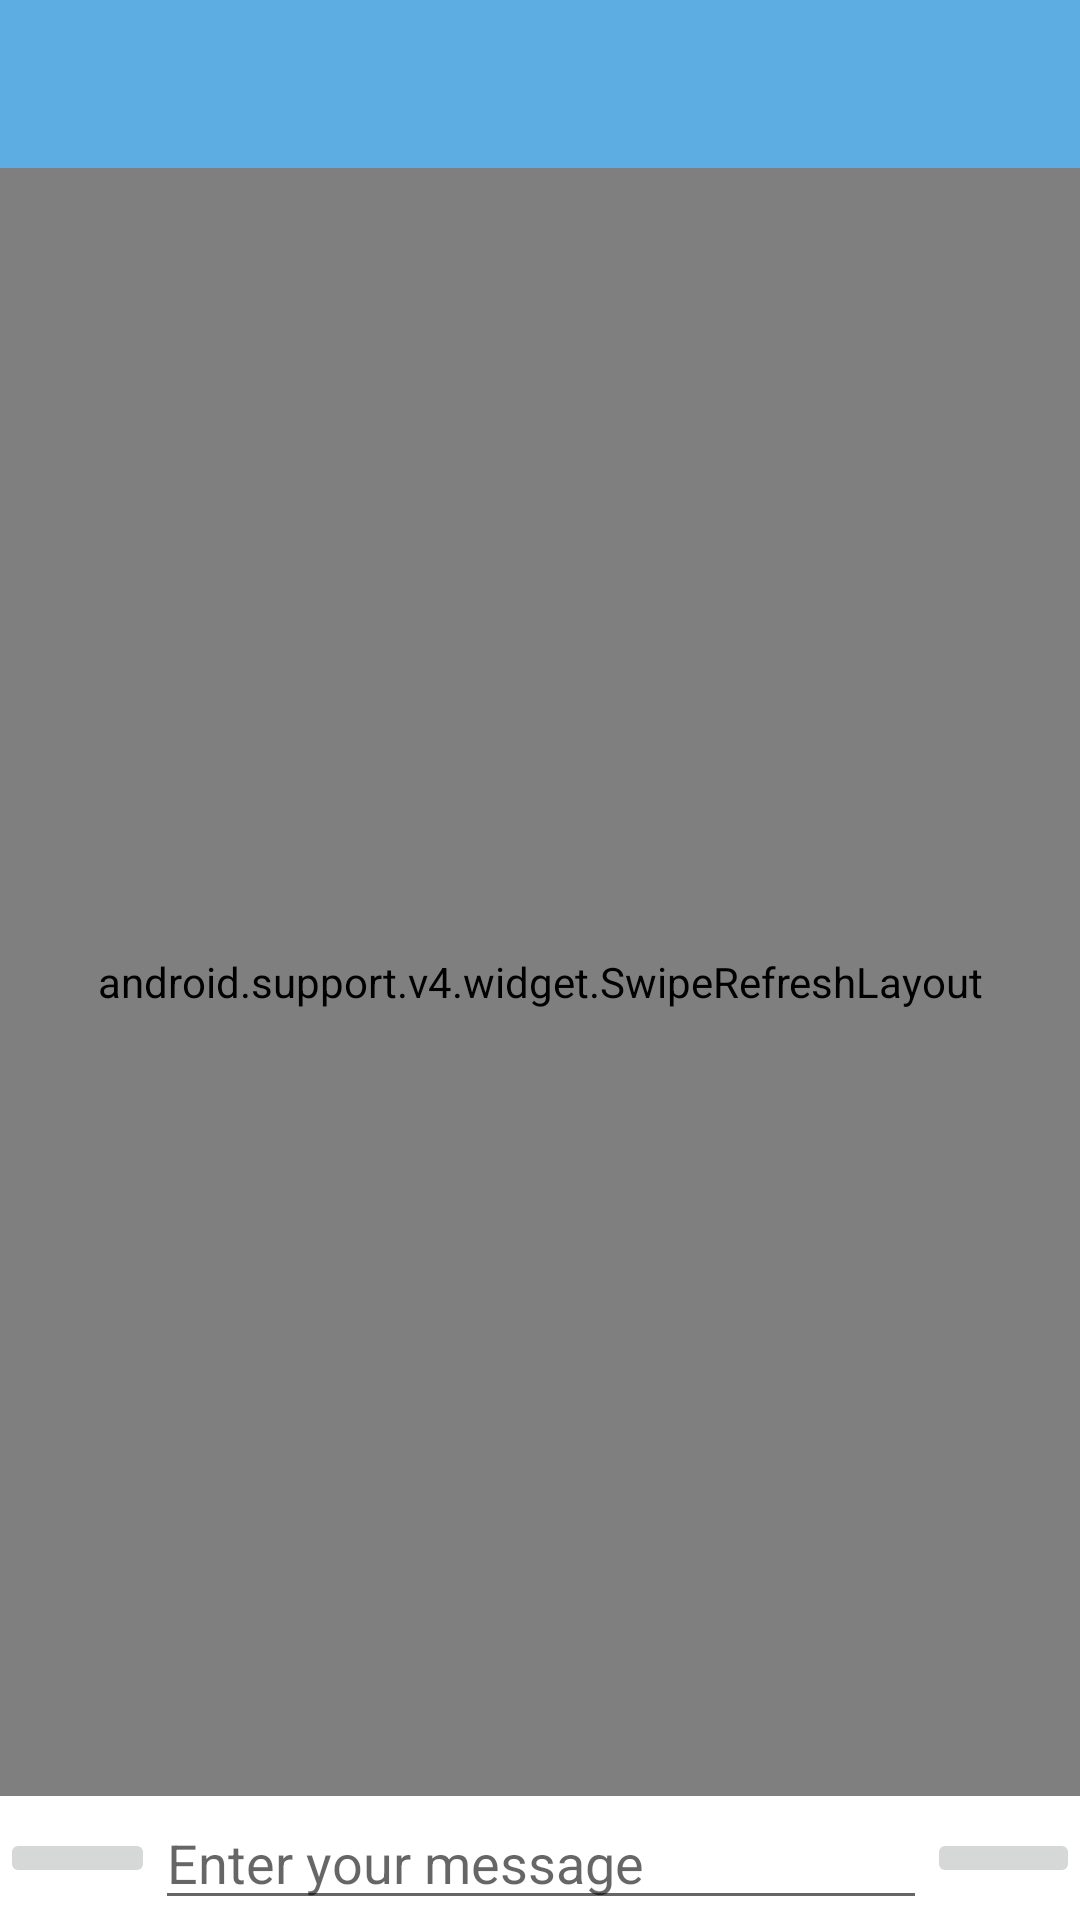

Here is an Android app screen rendered from its layout file. Give the layout XML and the strings, colors and styles it references.
<!-- AndroidManifest.xml: application theme AppTheme -->
<!-- res/layout/activity_chat.xml -->
<?xml version="1.0" encoding="utf-8"?>

<RelativeLayout xmlns:android="http://schemas.android.com/apk/res/android"
    xmlns:app="http://schemas.android.com/apk/res-auto"
    xmlns:tools="http://schemas.android.com/tools"
    android:layout_width="match_parent"
    android:layout_height="match_parent"
    tools:context="com.example.navu.chatterbox.ChatActivity">

    <include layout="@layout/app_bar_layot"
        android:id="@+id/chat_toolbar"/>

    <android.support.v4.widget.SwipeRefreshLayout
        android:layout_width="match_parent"
        android:layout_height="match_parent"
        android:layout_below="@+id/chat_toolbar"
        android:layout_above="@+id/linearLayout"
        android:id="@+id/message_swipe_layout"
        android:layout_alignParentLeft="true"
        android:layout_alignParentStart="true">

        <android.support.v7.widget.RecyclerView
            android:layout_width="match_parent"
            android:layout_height="match_parent"
            android:id="@+id/messages_list">
        </android.support.v7.widget.RecyclerView>
    </android.support.v4.widget.SwipeRefreshLayout>
    <LinearLayout
        android:layout_width="match_parent"
        android:layout_height="wrap_content"
        android:orientation="horizontal"
        android:background="@color/colorwhite"
        android:layout_alignParentBottom="true"
        android:id="@+id/linearLayout">
        <ImageButton
            android:id="@+id/chat_add_btn"
            android:layout_width="match_parent"
            android:layout_height="wrap_content"
            android:src="@drawable/ic_add_black_24dp"
            android:layout_weight="3"
            android:layout_gravity="center"/>
        <EditText
            android:id="@+id/chat_send_message_view"
            android:layout_width="match_parent"
            android:layout_height="wrap_content"
            android:hint="Enter your message"
            android:layout_weight="1"
           />
        <ImageButton
            android:id="@+id/chat_send_btn"
            android:layout_width="match_parent"
            android:layout_height="wrap_content"
            android:src="@drawable/ic_play_arrow_black_24dp"
            android:layout_gravity="center"
            android:layout_weight="3"/>
    </LinearLayout>
</RelativeLayout>
<!-- res/layout/app_bar_layot.xml (included above) -->
<?xml version="1.0" encoding="utf-8"?>

<android.support.v7.widget.Toolbar xmlns:android="http://schemas.android.com/apk/res/android"
    android:id="@+id/main_app_bar"
    android:layout_width="match_parent"

    android:layout_height="wrap_content"
    android:background="@color/colorblueish"
    android:theme="@style/ThemeOverlay.AppCompat.Dark.ActionBar">

</android.support.v7.widget.Toolbar>
<!-- resources referenced by this layout -->
<resources>
  <color name="colorblueish">#5DADE2</color>
  <color name="colorwhite">#FFFFFF</color>
  <style name="AppTheme" parent="Theme.AppCompat.Light.NoActionBar">
          
          <item name="colorPrimary">@color/colorblueish</item>
          <item name="colorPrimaryDark">@color/colorPrimaryDark</item>
          <item name="colorAccent">@color/colorAccent</item>
      </style>
  <color name="colorPrimaryDark">#303F9F</color>
  <color name="colorAccent">#FF4081</color>
</resources>
